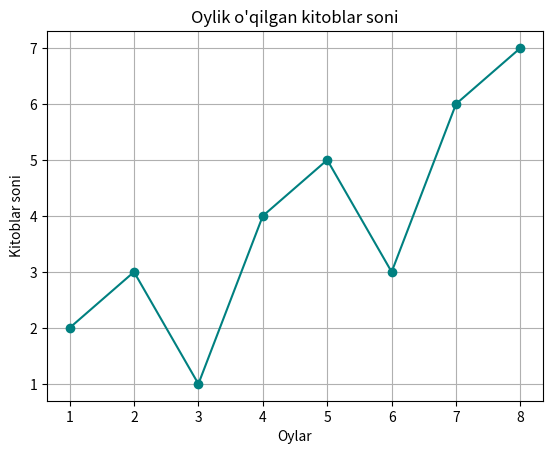

Generate this figure with matplotlib:
import matplotlib.pyplot as plt

oylar = [1, 2, 3, 4, 5, 6, 7, 8]
kitoblar = [2, 3, 1, 4, 5, 3, 6, 7]

plt.plot(oylar, kitoblar, color="teal", marker="o")
plt.title("Oylik o'qilgan kitoblar soni")
plt.xlabel("Oylar")
plt.ylabel("Kitoblar soni")
plt.grid(True)
plt.savefig("natija.png")
plt.show()
